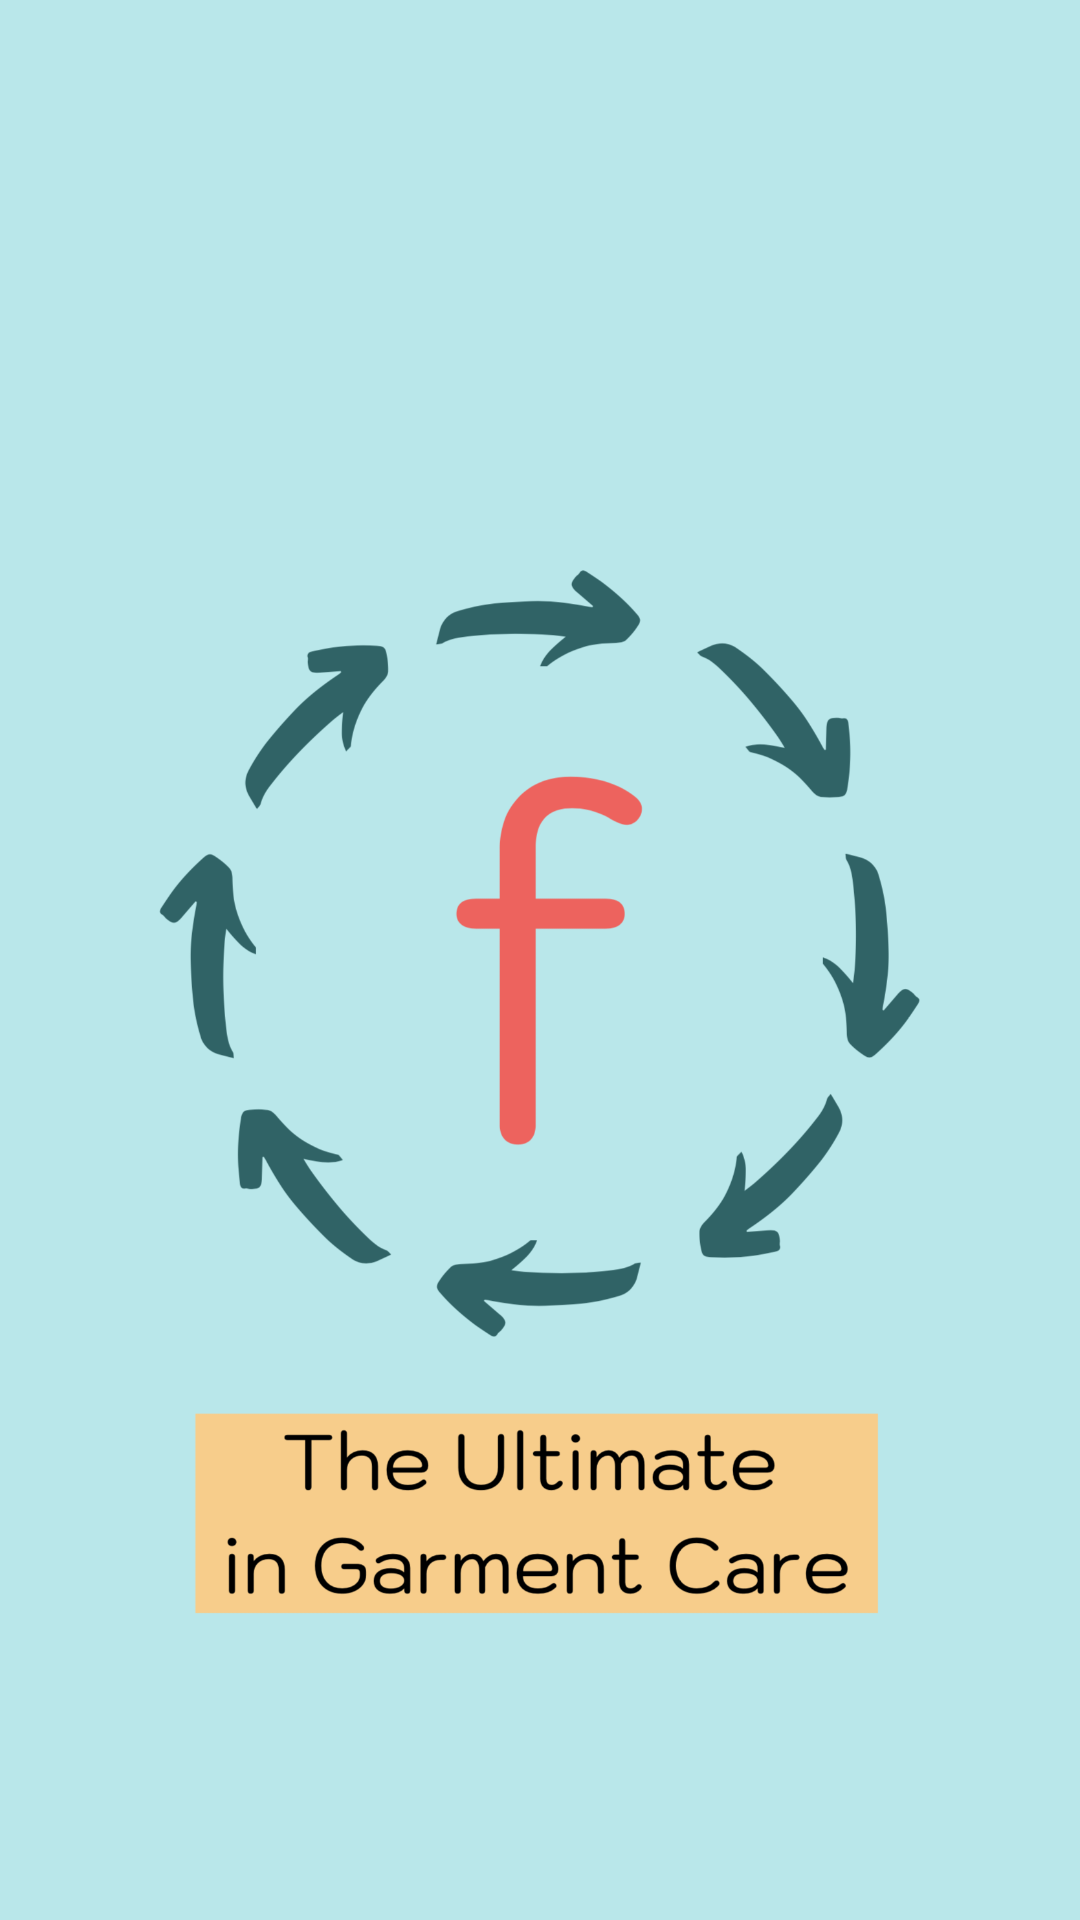

The Android layout XML behind this screen, and the referenced resources:
<!-- AndroidManifest.xml: application theme AppTheme -->
<!-- res/layout/splash_screen.xml -->
<?xml version="1.0" encoding="utf-8"?>
<androidx.constraintlayout.widget.ConstraintLayout xmlns:android="http://schemas.android.com/apk/res/android"
    xmlns:app="http://schemas.android.com/apk/res-auto"
    xmlns:tools="http://schemas.android.com/tools"
    android:layout_width="match_parent"
    android:layout_height="match_parent"
    android:background="#B9E7EA">

    <ImageView
        android:id="@+id/imageLogo"
        android:layout_width="302dp"
        android:layout_height="471dp"
        android:layout_marginStart="110dp"
        android:layout_marginLeft="110dp"
        android:layout_marginTop="128dp"
        android:layout_marginEnd="110dp"
        android:layout_marginRight="110dp"
        android:src="@drawable/ssanimnewer"
        app:layout_constraintEnd_toEndOf="parent"
        app:layout_constraintHorizontal_bias="0.504"
        app:layout_constraintStart_toStartOf="parent"
        app:layout_constraintTop_toTopOf="parent" />


</androidx.constraintlayout.widget.ConstraintLayout>
<!-- resources referenced by this layout -->
<resources>
  <!-- drawable ssanimnewer: png bitmap (drawable-v24, 202181 bytes) -->
  <style name="AppTheme" parent="Theme.AppCompat.Light.NoActionBar">
          
          <item name="colorPrimary">#B9E7EA</item>
          <item name="colorPrimaryDark">#4d4d4d</item>
          <item name="colorAccent">#ED635E</item>
      </style>
</resources>
